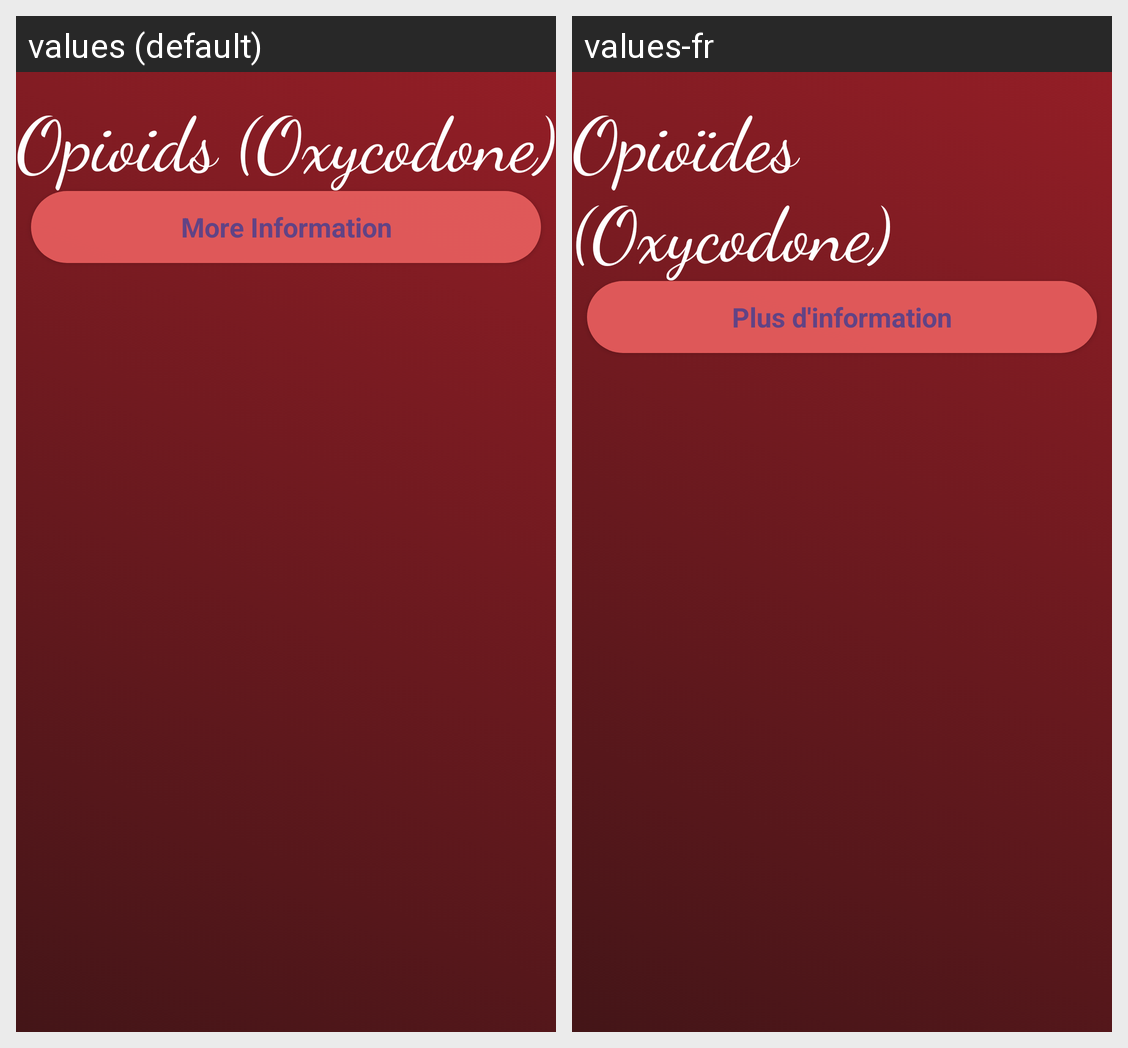

Here is an Android app screen in its default locale and in the app's own translations. Write out the translated-string differences for the strings that appear on this screen.
Android screen res/layout/activity_opioids.xml rendered under 2 locales, left to right: values (default), values-fr. Device: Nexus 5 (rendered at 1080×1920; each locale shown at half size, 540×960, under a caption strip naming it); theme AppTheme.
Strings drawn on this screen, with the default value and each locale's value (text and hints the layout hard-codes, and strings that could not be matched under every locale, appear in the picture but are not listed):

opioids_title
  values: Opioids (Oxycodone)
  values-fr: Opioïdes (Oxycodone)

moreinformationbutton
  values: More Information
  values-fr: Plus d'information
